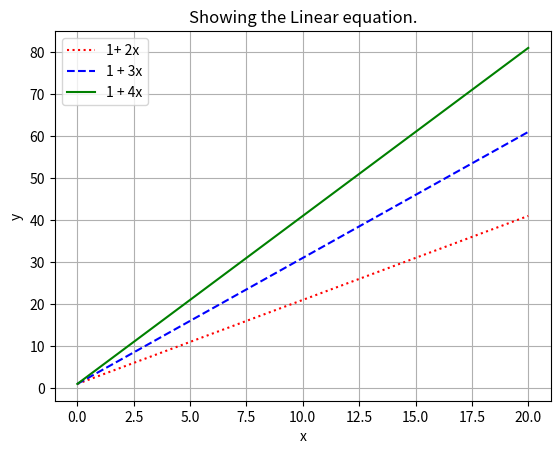

Recreate this plot in Python.
import numpy as np
import matplotlib.pyplot as plt

x = np.linspace(0, 20, 7)

y1 = 1 + 2*x
y2 = 1 + 3*x
y3 = 1 + 4*x

plt.plot(x, y1, 'r:', label="1+ 2x")
plt.plot(x, y2, 'b--', label="1 + 3x")
plt.plot(x, y3, 'g-', label="1 + 4x")

plt.title("Showing the Linear equation.")
plt.xlabel("x")
plt.ylabel("y")
plt.legend()
plt.grid(True)
plt.show()